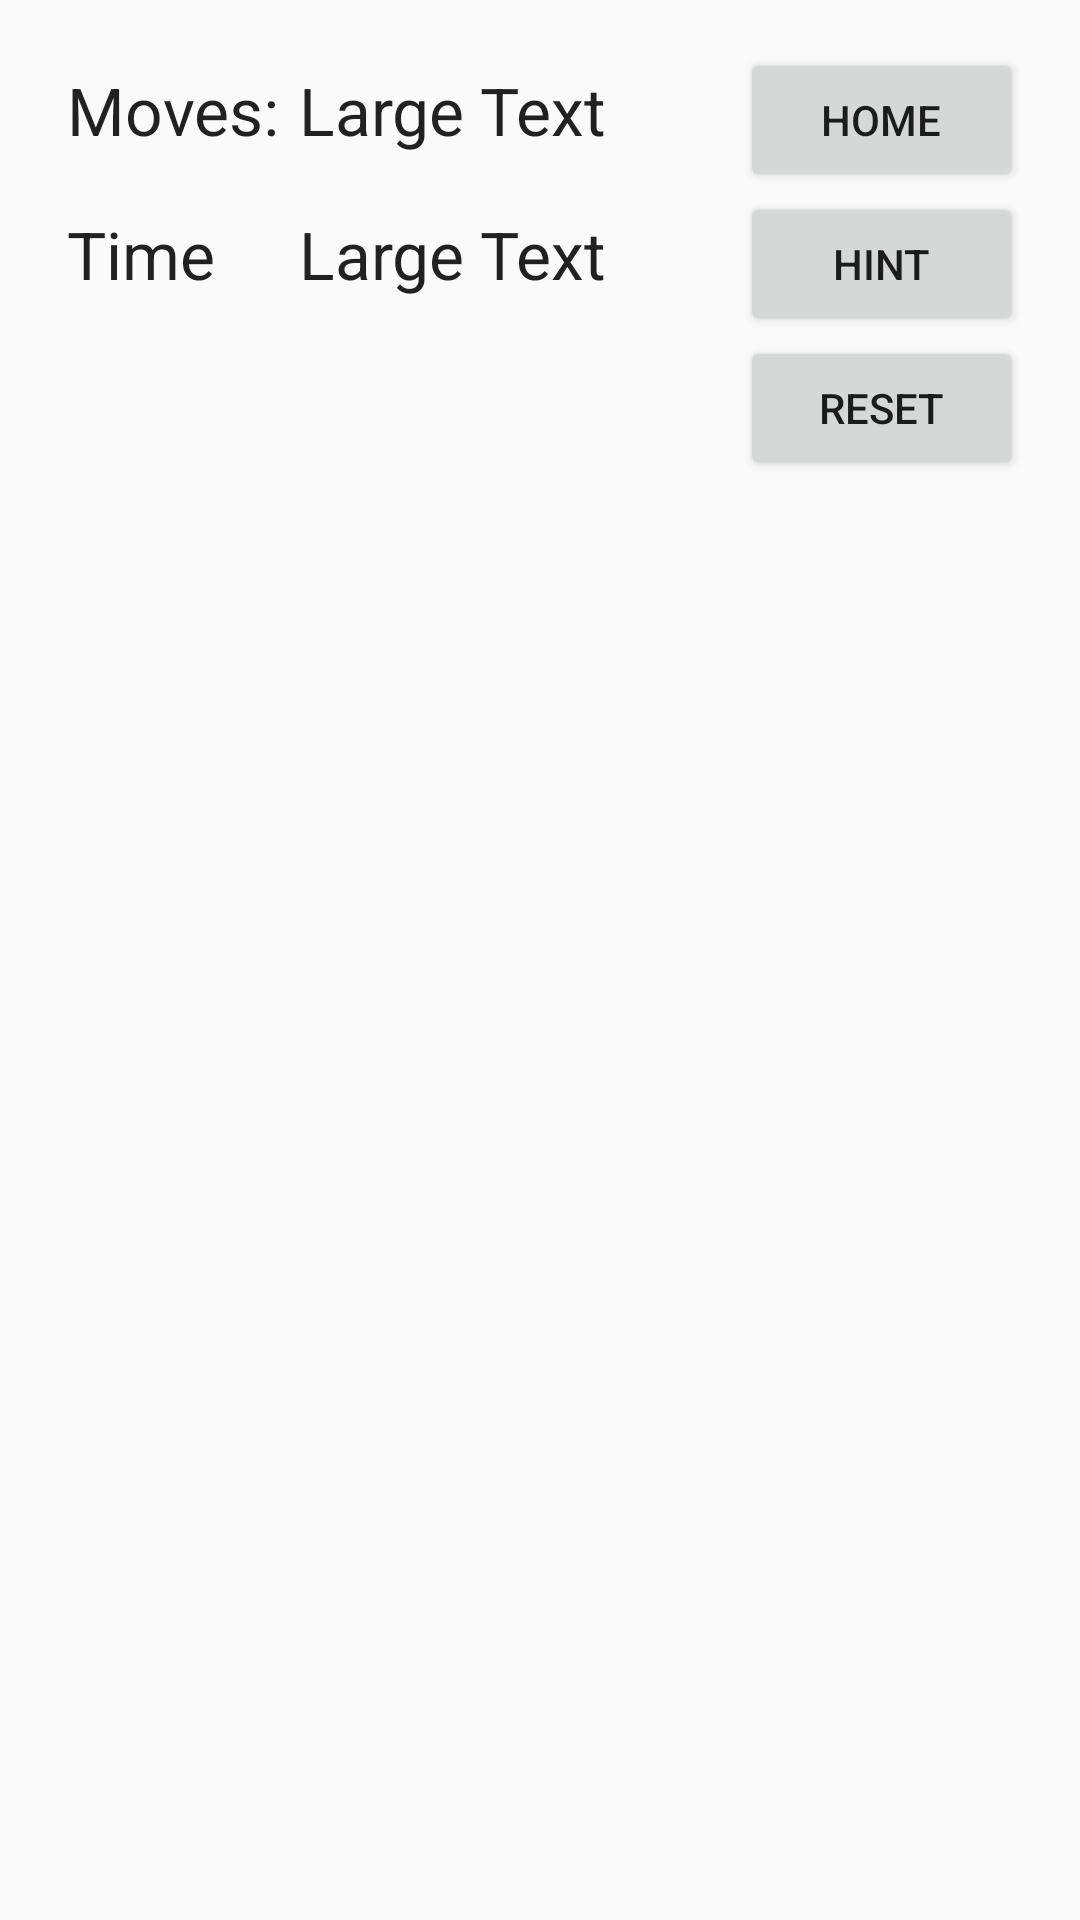

This screen was rendered from an Android layout file. Write that file and the resources it references.
<!-- AndroidManifest.xml: application theme AppTheme -->
<!-- res/layout/random.xml -->
<?xml version="1.0" encoding="utf-8"?>
<RelativeLayout xmlns:android="http://schemas.android.com/apk/res/android"
                android:orientation="vertical"
                android:layout_width="match_parent"
                android:layout_height="match_parent"
                android:paddingBottom="@dimen/activity_vertical_margin"
                android:paddingLeft="@dimen/activity_horizontal_margin"
                android:paddingRight="@dimen/activity_horizontal_margin"
                android:paddingTop="@dimen/activity_vertical_margin">

<TableLayout xmlns:android="http://schemas.android.com/apk/res/android"
             android:id="@+id/tbRandom"
             android:layout_width="match_parent"
             android:layout_height="match_parent"
             android:layout_marginTop="0dp"
             android:stretchColumns="*">


    <TableRow
        android:layout_width="match_parent"
        android:layout_height="match_parent">
    </TableRow>

    <TableRow
        android:layout_width="match_parent"
        android:layout_height="match_parent">
    </TableRow>

    <TableRow
        android:layout_width="match_parent"
        android:layout_height="match_parent">
    </TableRow>

    <TableRow
        android:layout_width="match_parent"
        android:layout_height="match_parent">
    </TableRow>

    <TableRow
        android:layout_width="match_parent"
        android:layout_height="match_parent">
    </TableRow>

    <TableRow
        android:layout_width="match_parent"
        android:layout_height="match_parent">
    </TableRow>

    <TableRow
        android:layout_width="match_parent"
        android:layout_height="match_parent">
    </TableRow>

    <TableRow
        android:layout_width="match_parent"
        android:layout_height="match_parent">
    </TableRow>

    <TableRow
        android:layout_width="match_parent"
        android:layout_height="match_parent">
    </TableRow>

    <TableRow
        android:layout_width="match_parent"
        android:layout_height="match_parent">

    </TableRow>

    <TableRow
        android:layout_width="match_parent"
        android:layout_height="match_parent">
    </TableRow>

    <TableRow
        android:layout_width="match_parent"
        android:layout_height="match_parent">
    </TableRow>

    <TableRow
        android:layout_width="match_parent"
        android:layout_height="match_parent">

        <TextView
            android:layout_width="wrap_content"
            android:layout_height="wrap_content"
            android:textAppearance="?android:attr/textAppearanceLarge"
            android:text="@string/moves_title"
            android:id="@+id/tvMoves"
            android:layout_column="1"/>

        <TextView
            android:layout_width="wrap_content"
            android:layout_height="wrap_content"
            android:textAppearance="?android:attr/textAppearanceLarge"
            android:text="Large Text"
            android:id="@+id/tvNumMoves"
            android:layout_column="2"/>

        <Button
            android:layout_width="wrap_content"
            android:layout_height="wrap_content"
            android:text="Home"
            android:id="@+id/bHome"
            android:layout_column="9"/>
    </TableRow>

    <TableRow
        android:layout_width="match_parent"
        android:layout_height="match_parent">

        <TextView
            android:layout_width="wrap_content"
            android:layout_height="wrap_content"
            android:textAppearance="?android:attr/textAppearanceLarge"
            android:text="Time"
            android:id="@+id/tvTimeTitle"
            android:layout_column="1"/>

        <TextView
            android:layout_width="wrap_content"
            android:layout_height="wrap_content"
            android:textAppearance="?android:attr/textAppearanceLarge"
            android:text="Large Text"
            android:id="@+id/tvLevelTime"
            android:layout_column="2"/>

        <Button
            android:layout_width="wrap_content"
            android:layout_height="wrap_content"
            android:text="Hint"
            android:id="@+id/bHint"
            android:layout_column="9"/>
    </TableRow>

    <TableRow
        android:layout_width="match_parent"
        android:layout_height="match_parent">

        <Button
            android:layout_width="wrap_content"
            android:layout_height="wrap_content"
            android:text="Reset"
            android:id="@+id/bReset"
            android:layout_column="9"/>
    </TableRow>

    <TableRow
        android:layout_width="match_parent"
        android:layout_height="match_parent">

    </TableRow>

</TableLayout>

</RelativeLayout>
<!-- resources referenced by this layout -->
<resources>
  <dimen name="activity_horizontal_margin">16dp</dimen>
  <dimen name="activity_vertical_margin">16dp</dimen>
  <string name="moves_title">Moves:</string>
  <style name="AppTheme" parent="Theme.AppCompat.Light.DarkActionBar">
          <item name="colorPrimary">@color/colorPrimary</item>
          <item name="colorPrimaryDark">@color/colorPrimaryDark</item>
          <item name="colorAccent">@color/colorAccent</item>
          <item name="windowActionBar">false</item>
          <item name="windowNoTitle">true</item>
      </style>
  <color name="colorPrimary">#ff0000</color>
  <color name="colorPrimaryDark">#000000</color>
  <color name="colorAccent">#ffffff</color>
</resources>
